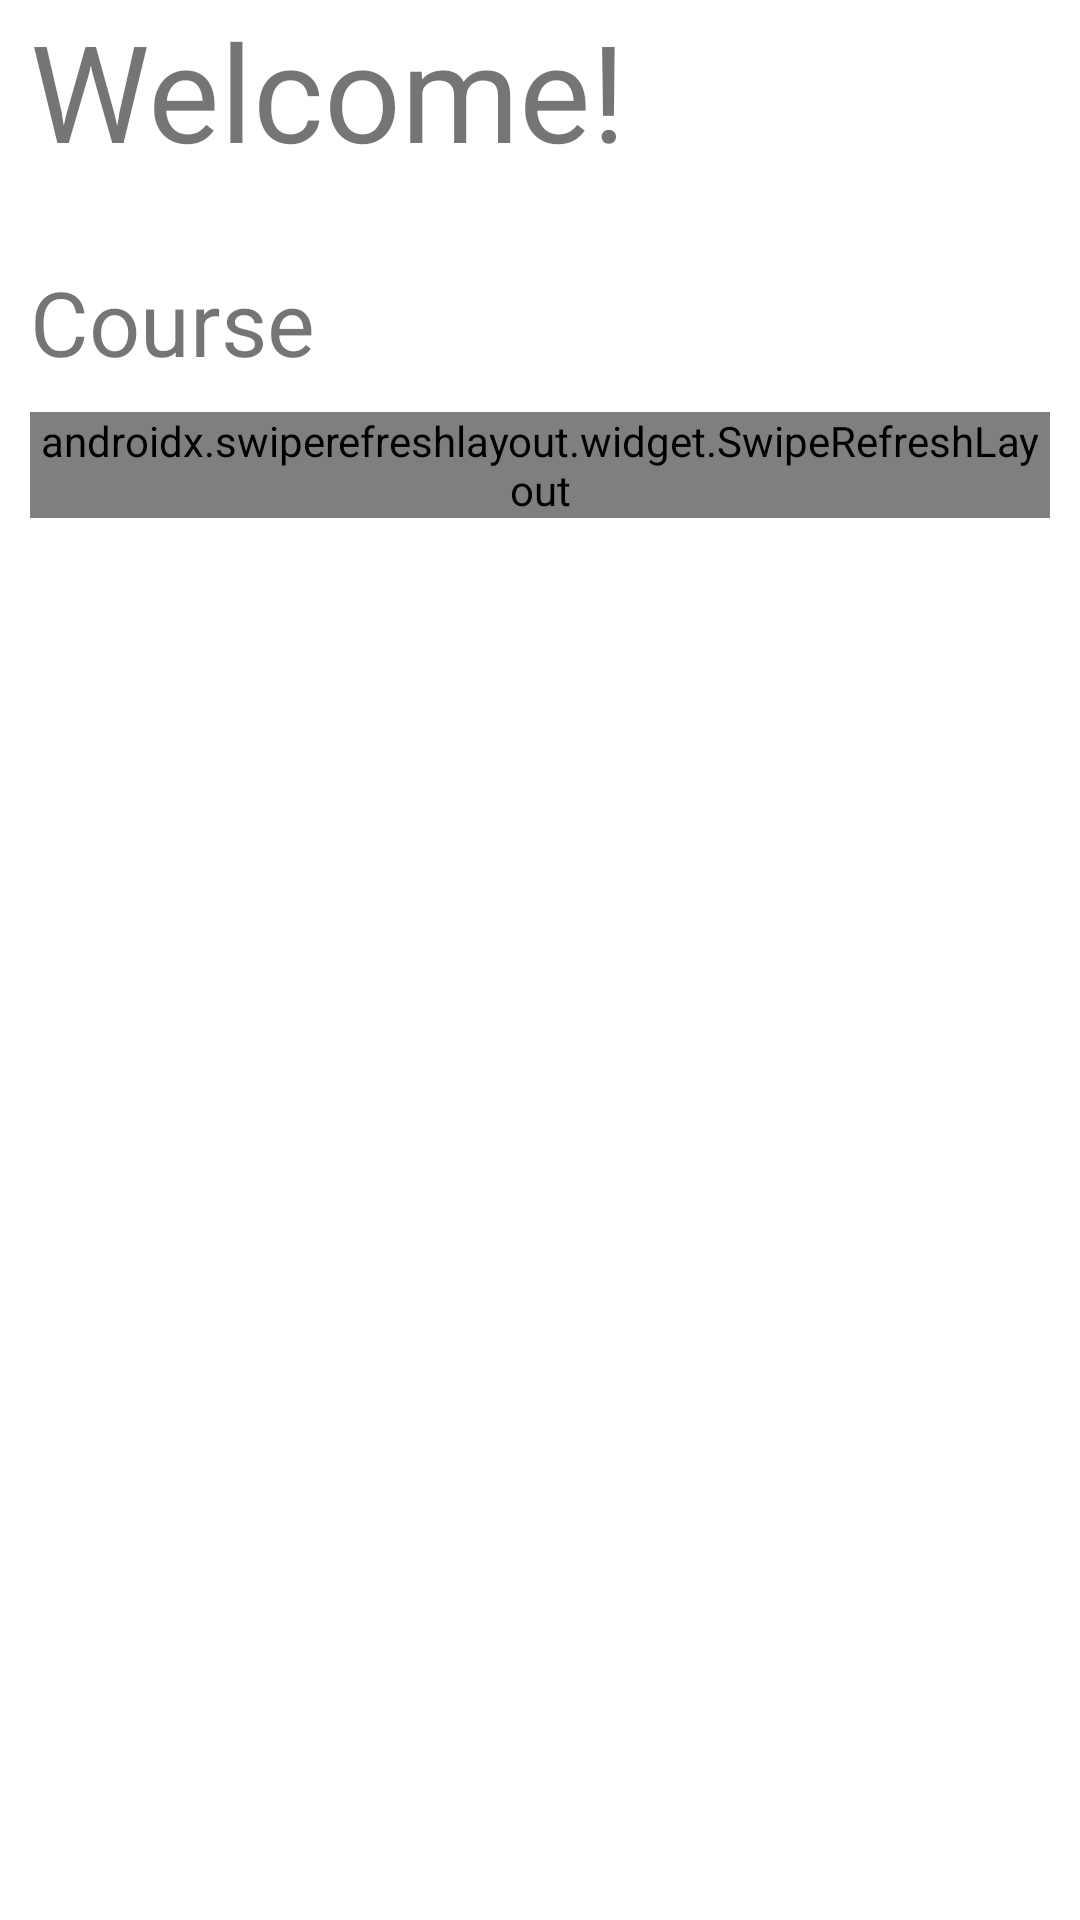

Here is an Android app screen rendered from its layout file. Give the layout XML and the strings, colors and styles it references.
<!-- AndroidManifest.xml: application theme Theme.Front2 -->
<!-- res/layout/fragment_home.xml -->
<?xml version="1.0" encoding="utf-8"?>
<LinearLayout xmlns:android="http://schemas.android.com/apk/res/android"
    xmlns:tools="http://schemas.android.com/tools"
    android:layout_width="match_parent"
    android:layout_height="match_parent"
    android:layout_marginTop="15dp"
    android:layout_marginHorizontal="10dp"
    android:orientation="vertical"
    tools:context=".home.HomeFragment">

    <LinearLayout
        android:layout_width="match_parent"
        android:layout_height="wrap_content"
        android:layout_marginHorizontal="10dp"
        android:orientation="vertical">
        <TextView
            android:layout_width="match_parent"
            android:layout_height="wrap_content"
            android:text="@string/main_info"
            android:textSize="45sp" />

        <TextView
            android:id="@+id/home_username"
            android:layout_width="match_parent"
            android:layout_height="wrap_content"
            android:textSize="20sp" />

    </LinearLayout>

    <TextView
        android:layout_width="match_parent"
        android:layout_height="wrap_content"
        android:layout_marginHorizontal="10dp"
        android:text="@string/upload_course"
        android:textSize="30sp" />

    <androidx.swiperefreshlayout.widget.SwipeRefreshLayout
        android:id="@+id/home_course_refresh"
        android:layout_marginHorizontal="10dp"
        android:layout_marginTop="10dp"
        android:layout_width="match_parent"
        android:layout_height="wrap_content">

        <androidx.recyclerview.widget.RecyclerView
            android:id="@+id/home_course_recycle"
            android:layout_width="match_parent"
            android:layout_height="wrap_content" />

    </androidx.swiperefreshlayout.widget.SwipeRefreshLayout>
</LinearLayout>
<!-- resources referenced by this layout -->
<resources>
  <string name="main_info">Welcome! </string>
  <string name="upload_course">Course</string>
  <style name="Theme.Front2" parent="Theme.MaterialComponents.DayNight.NoActionBar">
          
          <item name="colorPrimary">@color/royalBlue</item>
          <item name="colorPrimaryVariant">@color/lightSkyBlue</item>
          <item name="colorOnPrimary">@color/white</item>
          
          <item name="colorSecondary">@color/deepSkyBlue1</item>
          <item name="colorSecondaryVariant">@color/deepSkyBlue3</item>
          <item name="colorOnSecondary">@color/WhiteSmoke</item>
          
          <item name="android:statusBarColor" tools:targetApi="l">?attr/colorPrimary</item>
          
      </style>
  <color name="royalBlue">#4169E1</color>
  <color name="lightSkyBlue">#87CEFA</color>
  <color name="white">#FFFFFFFF</color>
  <color name="deepSkyBlue1">#00BFFF</color>
  <color name="deepSkyBlue3">#009ACD</color>
  <color name="WhiteSmoke">#F5F5F5</color>
</resources>
